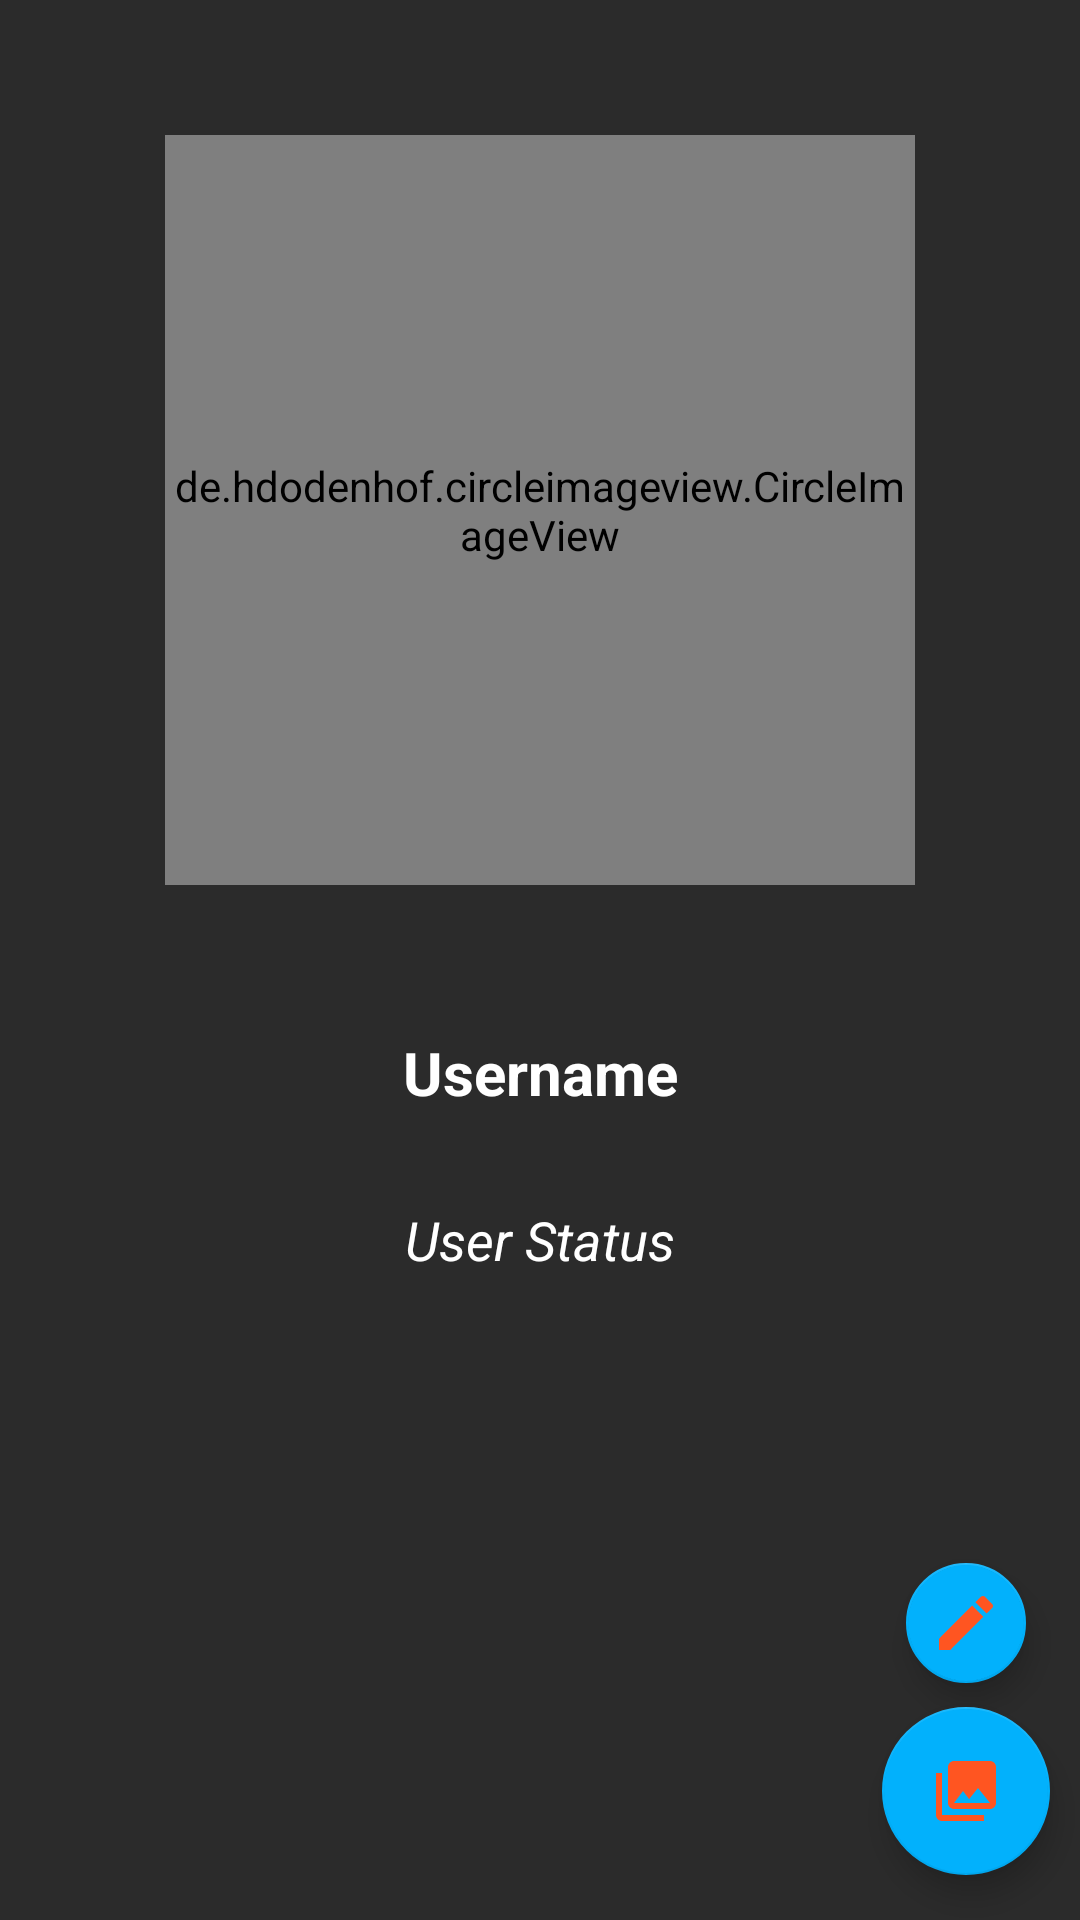

Layout XML and referenced resources for this Android screen:
<!-- AndroidManifest.xml: application theme AppTheme -->
<!-- res/layout/activity_settings.xml -->
<?xml version="1.0" encoding="utf-8"?>
<LinearLayout
    xmlns:android="http://schemas.android.com/apk/res/android"
    xmlns:app="http://schemas.android.com/apk/res-auto"
    xmlns:tools="http://schemas.android.com/tools"
    android:layout_width="match_parent"
    android:layout_height="match_parent"
    tools:context=".Activities.SettingsActivity"
    android:orientation="vertical"
    android:background="@color/color_grey">


    <de.hdodenhof.circleimageview.CircleImageView
        android:id="@+id/settingImgProfile"
        android:layout_width="250dp"
        android:layout_height="250dp"
        android:src="@drawable/profile_image"
        android:layout_gravity="center"
        android:layout_marginTop="45dp"/>

    <FrameLayout
        android:id="@+id/frameLayout"
        android:layout_width="wrap_content"
        android:layout_height="wrap_content"
        android:layout_marginStart="8dp"
        android:layout_marginLeft="8dp"
        android:layout_marginTop="8dp"
        android:layout_marginEnd="8dp"
        android:layout_marginRight="8dp"
        android:layout_marginBottom="8dp"
        android:layout_gravity="center">

        <LinearLayout
            android:layout_width="wrap_content"
            android:layout_height="wrap_content"
            android:orientation="vertical"
            android:layout_marginTop="25dp"
            android:padding="16dp"
            android:layout_gravity="center_horizontal">

            <LinearLayout
                android:id="@+id/linearLayout"
                android:layout_width="match_parent"
                android:layout_height="wrap_content"
                android:orientation="vertical"
                android:layout_gravity="center_horizontal" >

                <TextView
                    android:id="@+id/settingsUsername"
                    android:layout_width="match_parent"
                    android:layout_height="wrap_content"
                    android:layout_marginBottom="15dp"
                    android:text="@string/username"
                    android:gravity="center"
                    android:maxLength="15"
                    android:textColor="@color/color_white"
                    android:textSize="20sp"
                    android:textStyle="bold" />

                <TextView
                    android:id="@+id/settingsUserStatus"
                    android:layout_width="match_parent"
                    android:layout_height="wrap_content"
                    android:gravity="center"
                    android:layout_marginLeft="15dp"
                    android:layout_marginRight="15dp"
                    android:layout_marginTop="15dp"
                    android:maxLength="40"
                    android:text="@string/user_status"
                    android:textColor="@color/color_white"
                    android:textSize="18sp"
                    android:textStyle="italic" />

            </LinearLayout>

        </LinearLayout>

        <ProgressBar
            android:id="@+id/settingsProgressBar"
            android:layout_width="45dp"
            android:layout_height="45dp"
            android:layout_gravity="center"
            android:visibility="invisible" />

    </FrameLayout>

    <LinearLayout
        android:layout_width="match_parent"
        android:layout_height="match_parent"
        android:gravity="bottom"
        android:orientation="vertical">

        <com.google.android.material.floatingactionbutton.FloatingActionButton
            android:id="@+id/fabStatus"
            android:layout_width="wrap_content"
            android:layout_height="wrap_content"
            android:layout_marginEnd="18dp"
            android:layout_marginRight="18dp"
            android:layout_marginBottom="8dp"
            android:layout_gravity="end"
            android:src="@drawable/ic_status"
            app:fabSize="mini" />

        <com.google.android.material.floatingactionbutton.FloatingActionButton
            android:id="@+id/fabImage"
            android:layout_width="wrap_content"
            android:layout_height="wrap_content"
            android:layout_marginEnd="10dp"
            android:layout_marginRight="10dp"
            android:layout_marginBottom="15dp"
            android:src="@drawable/ic_photo_library"
            app:fabSize="normal"
            android:layout_gravity="end"/>

    </LinearLayout>

</LinearLayout>
<!-- resources referenced by this layout -->
<resources>
  <color name="color_grey">#2b2b2b</color>
  <color name="color_white">#ffffff</color>
  <!-- drawable ic_photo_library (drawable) -->
  <vector android:height="24dp" android:tint="#FF5521"
      android:viewportHeight="24.0" android:viewportWidth="24.0"
      android:width="24dp" xmlns:android="http://schemas.android.com/apk/res/android">
      <path android:fillColor="#FF000000" android:pathData="M22,16L22,4c0,-1.1 -0.9,-2 -2,-2L8,2c-1.1,0 -2,0.9 -2,2v12c0,1.1 0.9,2 2,2h12c1.1,0 2,-0.9 2,-2zM11,12l2.03,2.71L16,11l4,5L8,16l3,-4zM2,6v14c0,1.1 0.9,2 2,2h14v-2L4,20L4,6L2,6z"/>
  </vector>
  <!-- drawable ic_status (drawable) -->
  <vector android:height="24dp" android:tint="#FF5521"
      android:viewportHeight="24.0" android:viewportWidth="24.0"
      android:width="24dp" xmlns:android="http://schemas.android.com/apk/res/android">
      <path android:fillColor="#FF000000" android:pathData="M3,17.25V21h3.75L17.81,9.94l-3.75,-3.75L3,17.25zM20.71,7.04c0.39,-0.39 0.39,-1.02 0,-1.41l-2.34,-2.34c-0.39,-0.39 -1.02,-0.39 -1.41,0l-1.83,1.83 3.75,3.75 1.83,-1.83z"/>
  </vector>
  <string name="user_status">User Status</string>
  <string name="username">Username</string>
  <style name="AppTheme" parent="Theme.AppCompat.Light.NoActionBar">
          
          <item name="colorPrimary">@color/colorPrimary</item>
          <item name="colorPrimaryDark">@color/colorPrimaryDark</item>
          <item name="colorAccent">@color/colorAccent</item>
      </style>
  <color name="colorPrimary">#003062</color>
  <color name="colorPrimaryDark">#00509f</color>
  <color name="colorAccent">#FF02B1FC</color>
</resources>
